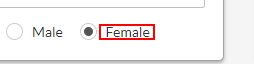
Task: Create data from Excel spreadsheet.
Workflow: Web Data Capturing

Step 1 [then]: click on the label 'Female' in window 'Bubble Application' (chrome.exe)

Step 2 [else]: click on the label 'Male' in window 'Bubble Application' (chrome.exe) (no picture)

Step 3: type "[customersData(rowNumber)("address").ToString]" into the text box in window 'Bubble Application' (chrome.exe) (no picture)

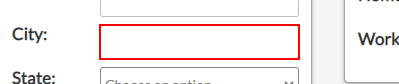
Step 4: type "[customersData(rowNumber)("city").ToString]" into the text box in window 'Bubble Application' (chrome.exe)
